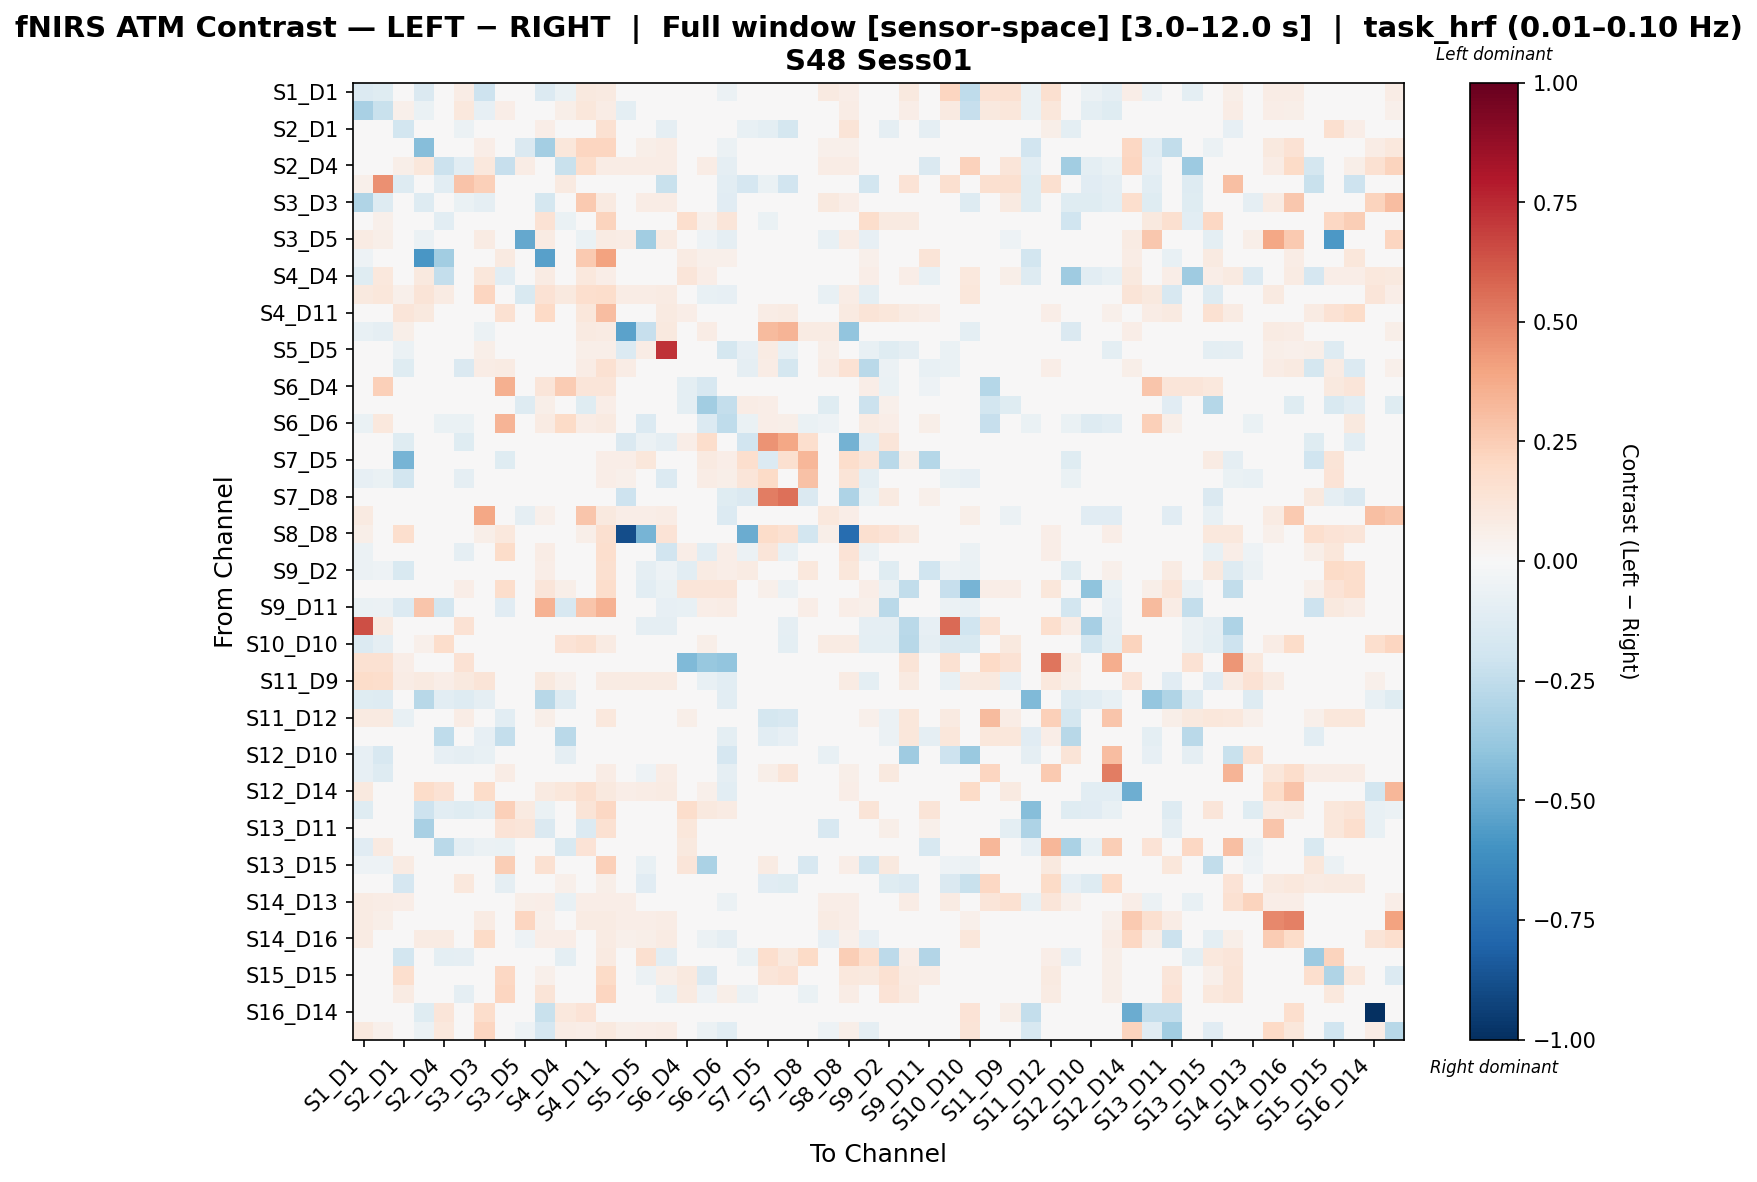

The file beside this chart, header and first rows:
, S1_D1 hbo, S1_D3 hbo, S2_D1 hbo, S2_D2 hbo, S2_D4 hbo, S3_D1 hbo, S3_D3 hbo, S3_D4 hbo, S3_D5 hbo, S4_D2 hbo, S4_D4 hbo, S4_D6 hbo, S4_D11 hbo, S5_D3 hbo, S5_D5 hbo, S5_D7 hbo, S6_D4 hbo, S6_D5 hbo, S6_D6 hbo, S6_D8 hbo, S7_D5 hbo, S7_D7 hbo, S7_D8 hbo
S1_D1 hbo, -0.134, -0.1201, 0.04966, -0.1481, -0.04779, 0.07539, -0.2047, 0.0, 0.03172, -0.1365, -0.06843, 0.09515, 0.09227, -0.0149, 0.02151, 0.04458, 0.0, 0.03749, -0.06221, 0.0, 0.0, -0.04769, 0.0
S1_D3 hbo, -0.3257, -0.2257, 0.05134, -0.06328, -0.02303, 0.1086, -0.08074, 0.06748, 0.0334, -0.02492, 0.06038, 0.1139, 0.07347, -0.0965, 0.03799, 0.04133, 0.04049, 0.04342, -0.0468, 0.0, 0.0, -0.03548, 0.0
S2_D1 hbo, 0.01183, 0.01966, -0.1797, 0.01208, 0.004668, -0.06218, 0.0379, -0.04743, 0.02115, 0.06344, -0.01044, 0.04834, 0.1525, 0.04834, -0.01498, -0.08863, 0.03625, 0.03927, -0.01044, -0.07345, -0.1003, -0.1743, 0.03323
S2_D2 hbo, 0.014, 0.006355, 0.0147, -0.4266, -0.04256, 0.0, 0.06335, 0.0, -0.1437, -0.3437, 0.1109, 0.212, 0.2152, 0.02612, 0.0588, 0.0735, 0.0, -0.03736, -0.05941, 0.0, 0.0, 0.0, 0.0
S2_D4 hbo, -0.03634, -0.01332, 0.05774, 0.1149, -0.2142, -0.1086, 0.102, -0.2271, 0.07221, 0.02287, -0.223, 0.1758, 0.07221, 0.07221, 0.07221, 0.07221, 0.01151, 0.07221, -0.09343, 0.0, 0.0, 0.0, 0.0
S3_D1 hbo, 0.05015, 0.4572, -0.1263, 0.0, -0.1021, 0.2881, 0.2406, 0.0, 0.0, 0.0, 0.08785, 0.0, 0.0, 0.0, 0.0, -0.2214, 0.0, 0.0, -0.1021, -0.166, -0.06918, -0.1937, 0.0
S3_D3 hbo, -0.3039, -0.1279, 0.02869, -0.1319, -0.001533, -0.06527, -0.09146, 0.0, 0.03281, -0.1793, 0.005639, 0.2593, 0.08948, -0.02684, 0.07159, 0.07755, 0.0, 0.03878, -0.1142, 0.0, 0.0, 0.0, 0.0
S3_D4 hbo, 0.0, 0.0511, -0.0256, 0.0, -0.1066, 0.0, 0.0, 0.00906, 0.0, 0.145, -0.06738, 0.03123, 0.2252, 0.0, 0.0, 0.04542, 0.167, 0.05438, 0.1243, 0.01208, -0.06626, -0.008535, 0.0
S3_D5 hbo, 0.08195, 0.0596, 0.03725, -0.0555, 0.0298, 0.0, 0.08195, 0.0, -0.508, 0.08195, 0.0, -0.06724, 0.08195, 0.0745, -0.3476, 0.08195, 0.0, -0.05121, -0.09058, 0.0, 0.0, 0.0, 0.0
S4_D2 hbo, -0.0537, -0.004767, 0.03462, -0.5812, -0.3491, 0.0, -0.03004, 0.08655, 0.02116, -0.5416, 0.04961, 0.2611, 0.4049, 0.003881, 0.025, 0.02885, 0.08271, 0.05001, 0.05193, 0.007694, 0.0, 0.0, 0.0
S4_D4 hbo, -0.1192, 0.1068, -0.01444, 0.09636, -0.2393, 0.002664, 0.11, -0.1065, 0.0, 0.08489, -0.03956, 0.1047, 0.06813, 0.0, 0.0, 0.0, 0.1184, 0.06813, 0.01846, 0.04542, 0.0, 0.0, 0.0
S4_D6 hbo, 0.1005, 0.1095, 0.05186, 0.1254, 0.08402, 0.0, 0.2183, 0.04144, -0.1502, 0.1455, 0.09419, 0.17, 0.1791, 0.07454, 0.07779, 0.08427, 0.03014, -0.07737, -0.08272, 0.0, 0.0, 0.0, 0.0
S4_D11 hbo, 0.04621, 0.0308, 0.1238, 0.1001, 0.007701, 0.0, 0.04313, 0.1561, 0.01694, 0.197, 0.009241, 0.1165, 0.3103, 0.03388, 0.03542, 0.09227, 0.06777, 0.04775, 0.04775, 0.006161, 0.07056, 0.08064, 0.0
S5_D3 hbo, -0.07223, -0.08654, 0.05727, -0.03111, 0.0179, 0.0, -0.05828, 0.0, 0.03937, 0.007893, 0.0, 0.08948, 0.0859, -0.5352, -0.2307, 0.09664, 0.02505, 0.07159, 0.0, -0.01847, 0.3187, 0.3364, 0.08089
S5_D5 hbo, -0.02026, -0.01969, -0.06164, 0.02383, 0.01191, 0.0, 0.05719, 0.0, -0.02484, 0.03574, 0.0, 0.05719, 0.05719, -0.139, 0.07775, 0.7204, 0.0, 0.03098, -0.1787, -0.08304, 0.08578, -0.07076, -0.001182
S5_D7 hbo, 0.01194, -0.002796, -0.124, 0.03277, 0.01365, -0.1447, 0.07645, 0.08032, 0.03003, 0.04642, 0.0, 0.07645, 0.154, 0.07372, 0.0199, -0.03732, 0.0, 0.0355, 0.0, -0.08671, 0.07058, -0.1751, 0.0355
S6_D4 hbo, 0.0, 0.238, 0.0269, 0.0, 0.0, 0.0, 0.0, 0.3537, 0.0, 0.1184, 0.2542, 0.119, 0.1184, 0.01883, 0.0, 0.0, -0.09567, -0.1637, 0.03773, 0.03497, -0.02789, 0.02421, 0.02421
S6_D5 hbo, 0.02892, 0.02892, 0.02447, -0.04738, 0.01112, 0.0, 0.02892, 0.04005, -0.1326, 0.0623, 0.01335, -0.1215, 0.06897, 0.0445, 0.02892, 0.02892, -0.1012, -0.344, -0.2344, 0.07342, 0.06675, 0.04895, -0.01584
S6_D6 hbo, -0.06794, 0.102, -0.009059, -0.01585, -0.06568, -0.06794, -0.04982, 0.3386, -0.03544, 0.07957, 0.1909, 0.0725, 0.09181, 0.0, -0.1348, 0.0, 0.04452, -0.1353, -0.2557, -0.06486, 0.06733, 0.06121, -0.06747
S6_D8 hbo, 0.0, 0.0, -0.1235, 0.0, 0.0, -0.1235, 0.0, 0.02104, 0.0, 0.02104, 0.01578, 0.0, 0.02104, -0.144, -0.05556, -0.09192, 0.06838, 0.1736, -0.03817, -0.1945, 0.4499, 0.3874, 0.1672
S7_D5 hbo, 0.0, 0.0, -0.4636, 0.0, 0.0, -0.04116, 0.0, -0.1176, 0.0, 0.0, 0.0, 0.0, 0.06906, 0.06906, 0.1149, 0.04389, -0.0132, 0.0932, 0.06834, 0.1683, -0.1394, 0.1622, 0.3306
S7_D7 hbo, -0.07922, -0.06889, -0.1823, 0.0, 0.0, -0.09309, 0.0, -0.01611, 0.0, 0.0, 0.0, 0.0, 0.0686, 0.05431, -0.04612, -0.1382, 0.02934, 0.07173, 0.05869, 0.1227, 0.1892, 0.01715, 0.2965
S7_D8 hbo, 0.0, 0.0, 0.0347, 0.0, 0.0, 0.0, 0.0, 0.0, 0.0, 0.0, 0.0, 0.0, 0.0, -0.2089, 0.0101, 0.0347, 0.02839, -0.04436, -0.1201, -0.1407, 0.5125, 0.5483, -0.1449
S8_D6 hbo, 0.0913, -0.03333, 0.04869, 0.02307, 0.01522, 0.0, 0.3846, 0.0, -0.0915, 0.05174, 0.0, 0.279, 0.09434, 0.06695, 0.07, 0.07608, 0.0, -0.03416, -0.1376, 0.0, 0.0, 0.0, 0.0
S8_D8 hbo, 0.05481, 0.04796, 0.1653, 0.02055, 0.01142, 0.0, 0.05481, 0.1037, 0.02512, 0.03197, 0.0, 0.05481, 0.1585, -0.888, -0.4621, 0.1341, 0.006851, 0.04567, 0.01599, -0.494, 0.1836, 0.1562, -0.1801
S8_D15 hbo, -0.0566, -0.04922, -0.03375, -0.01723, 0.0, -0.09181, 0.0, 0.1833, -0.03938, 0.07196, 0.01727, -0.03938, 0.1644, 0.0, -0.02648, -0.1914, 0.0662, -0.1039, 0.06671, -0.06193, 0.1213, -0.07753, 0.004269
S9_D2 hbo, -0.06059, -0.05269, -0.1492, 0.0, 0.0, 0.0, 0.0, 0.02253, 0.0, 0.06818, 0.0, 0.0, 0.1631, 0.0, -0.08755, -0.05171, -0.1065, 0.0784, 0.06818, 0.0784, -0.04768, -0.0469, 0.1057
S9_D9 hbo, -0.001779, 0.0004762, -0.02181, 0.0, 0.0, 0.0662, 0.0, 0.1721, 0.0, 0.1202, 0.0555, 0.0, 0.1721, 0.0, -0.1082, -0.06499, 0.1202, 0.1202, 0.1202, 0.037, 0.05181, -0.05635, 0.0
S9_D11 hbo, -0.06485, -0.06125, -0.1399, 0.2791, -0.1859, 0.0, 0.0, -0.1154, 0.0, 0.3495, -0.1636, 0.2791, 0.3495, 0.0, -0.01622, -0.07926, -0.0756, 0.06675, 0.07046, 0.01483, 0.03782, -0.04218, 0.06304
S10_D9 hbo, 0.6448, 0.09348, -0.02592, 0.0, 0.0, 0.1451, 0.0, 0.0, 0.0, 0.0, 0.0, 0.0, 0.0, 0.0, -0.08598, -0.08598, 0.0, 0.0, 0.0, 0.0, 0.0, -0.08598, 0.0
S10_D10 hbo, -0.1389, -0.08664, -0.02601, 0.05344, 0.1734, 0.0, 0.04168, 0.0, 0.03404, -0.04904, 0.1358, 0.1612, 0.08509, 0.03176, -0.008995, -0.008995, 0.0, 0.05531, 0.0, 0.0, 0.0, -0.09408, 0.0
S10_D12 hbo, 0.1535, 0.1535, 0.06353, 0.0, 0.0, 0.1482, 0.0, 0.0, 0.0, 0.0, 0.0, 0.0, 0.0, 0.0, 0.0, 0.04765, -0.4421, -0.3811, -0.3964, 0.0, 0.0, 0.0, 0.0
S11_D9 hbo, 0.1862, 0.1726, 0.07202, 0.08907, 0.06588, 0.1008, 0.1302, 0.0, -0.03367, 0.09658, 0.05227, 0.01113, 0.08164, 0.08164, 0.08164, 0.08164, 0.0, -0.07449, -0.1089, 0.0, 0.0, 0.0, 0.0
S11_D11 hbo, -0.1202, -0.1311, -0.01457, -0.2793, -0.1093, -0.1311, -0.09107, 0.0, 0.0, -0.2793, -0.1311, 0.0, 0.0, 0.0, 0.0, 0.0, 0.0, 0.0, -0.1093, 0.0, 0.0, 0.0, 0.0
S11_D12 hbo, 0.08735, 0.08735, -0.07345, 0.0, 0.0, 0.07412, 0.0, -0.1052, 0.0, 0.05777, 0.0, 0.0, 0.1054, 0.0, 0.0, 0.03971, 0.05777, 0.0, 0.0, 0.0, -0.1789, -0.163, 0.0
S11_D13 hbo, 0.007725, -0.002214, -0.0458, 0.0, -0.253, -0.005527, -0.08282, -0.2396, 0.0, 0.0, -0.27, 0.0, 0.0, -0.0265, 0.0, 0.0, 0.0, 0.0, -0.09938, 0.0, -0.1044, -0.07987, 0.0
S12_D10 hbo, -0.08204, -0.1584, -0.01132, 0.0, -0.07921, -0.09336, -0.07072, 0.0, 0.0, 0.0, -0.0877, 0.0, 0.0, 0.0, 0.0, 0.0, 0.0, 0.0, -0.1697, 0.0, 0.0, 0.0, 0.0
S12_D12 hbo, -0.08158, -0.1279, 0.01318, 0.0, -0.03708, -0.04821, -0.04079, 0.07251, 0.0, 0.0, -0.04264, 0.0, 0.07251, 0.0, -0.05192, 0.07689, 0.0, 0.0, -0.09085, 0.0, 0.05972, 0.1178, 0.0
S12_D14 hbo, 0.0942, -0.0402, 0.04915, 0.1872, 0.1457, 0.0, 0.1823, 0.0, 0.04505, 0.08818, 0.1159, 0.1591, 0.0942, 0.06963, 0.07372, 0.08191, 0.0, 0.05324, -0.1016, 0.0, 0.0, 0.0, 0.0
S13_D6 hbo, -0.1229, 0.002241, -0.01638, -0.2043, -0.1029, -0.1229, -0.0942, 0.2368, 0.09008, -0.06763, 0.02606, 0.1301, 0.2068, 0.0, 0.0, 0.0, 0.173, 0.09408, 0.07891, 0.01882, 0.0, 0.0, 0.0
S13_D11 hbo, 0.0, 0.0, 0.03176, -0.3217, 0.0, 0.0, 0.0, 0.1376, 0.1204, -0.1414, 0.01588, -0.1385, 0.1562, 0.0, 0.0, 0.0, 0.1165, -0.04826, -0.008524, 0.01059, 0.0, 0.0, 0.0
S13_D13 hbo, -0.1109, 0.09015, -0.04246, 0.0, -0.2669, -0.08728, -0.05897, -0.0632, 0.0, 0.0, -0.1497, 0.1362, 0.0, 0.0, -0.03302, -0.03302, 0.09904, 0.0, 0.02827, 0.0, 0.0, -0.03302, 0.0
S13_D15 hbo, -0.05271, -0.0502, 0.08251, -0.01757, 0.0, 0.0, 0.0, 0.249, -0.04769, 0.1539, 0.02008, -0.04769, 0.2394, 0.0, -0.07279, -0.01138, 0.1205, -0.3137, 0.02092, 0.01339, 0.08443, 0.04235, -0.1606
S14_D12 hbo, -0.03499, 0.02305, -0.1715, 0.0, 0.0, 0.1019, 0.04319, -0.08939, 0.0, 0.0, 0.05398, 0.0, 0.05473, 0.0, -0.1095, -0.04602, 0.0, 0.0, 0.0, 0.0, -0.1145, -0.1195, 0.0
S14_D13 hbo, 0.08251, 0.07042, 0.06318, 0.04237, -0.03004, 0.04206, 0.01633, 0.0, 0.06053, 0.06658, -0.07639, 0.06658, 0.06658, 0.06658, 0.02437, 0.02437, 0.0, 0.04843, -0.06031, 0.0, 0.0, -0.04222, 0.0
S14_D14 hbo, 0.08549, 0.05699, 0.04749, 0.04749, 0.01583, 0.0, 0.08232, 0.0, 0.2138, 0.05383, 0.0, 0.08549, 0.08549, 0.06333, 0.06649, 0.07282, 0.0, 0.04116, 0.0, 0.0, 0.0, 0.01583, 0.0
S14_D16 hbo, 0.07855, 0.04834, 0.03927, 0.08195, 0.08264, 0.0, 0.1883, 0.0, -0.05318, 0.06422, 0.06753, 0.0335, 0.08157, 0.05438, 0.0574, 0.08459, 0.0, -0.05571, -0.08971, 0.0, 0.0, 0.03625, 0.0
S15_D13 hbo, 0.0, 0.0, -0.1813, 0.0, -0.09652, -0.09084, 0.0, 0.01827, 0.0, 0.0, -0.09652, 0.0, 0.08609, 0.0, 0.1628, -0.1016, 0.0, 0.0, 0.0, -0.06813, 0.1691, 0.09898, 0.1878
S15_D15 hbo, 0.0, 0.0, 0.1684, 0.0, 0.0, 0.0, 0.0, 0.2097, -0.04133, 0.05383, 0.01379, 0.0, 0.1899, 0.0, -0.05921, 0.05488, 0.09377, -0.1433, 0.04413, 0.01103, 0.1196, 0.1422, -0.03854
S15_D16 hbo, 0.01717, 0.01717, 0.07891, 0.00644, 0.01073, -0.08666, 0.01717, 0.2148, 0.01288, 0.1288, 0.01288, 0.01717, 0.2187, 0.01717, 0.01717, -0.07485, 0.09016, -0.05251, 0.06225, -0.05641, 0.04745, -0.01413, -0.06499
S16_D14 hbo, 0.0, 0.0, 0.0, -0.1195, 0.1191, 0.0, 0.1787, 0.0, 0.0, -0.2216, 0.1064, 0.1404, 0.0, 0.0, 0.0, 0.0, 0.0, 0.0, 0.0, 0.0, 0.0, 0.0, 0.0
S16_D16 hbo, 0.09515, 0.05378, 0.04137, -0.05516, 0.1017, 0.0, 0.2171, 0.0, -0.05345, -0.1676, 0.07234, 0.06566, 0.09928, 0.06205, 0.06619, 0.07446, 0.0, -0.06158, -0.1071, 0.0, 0.0, 0.0, 0.0
